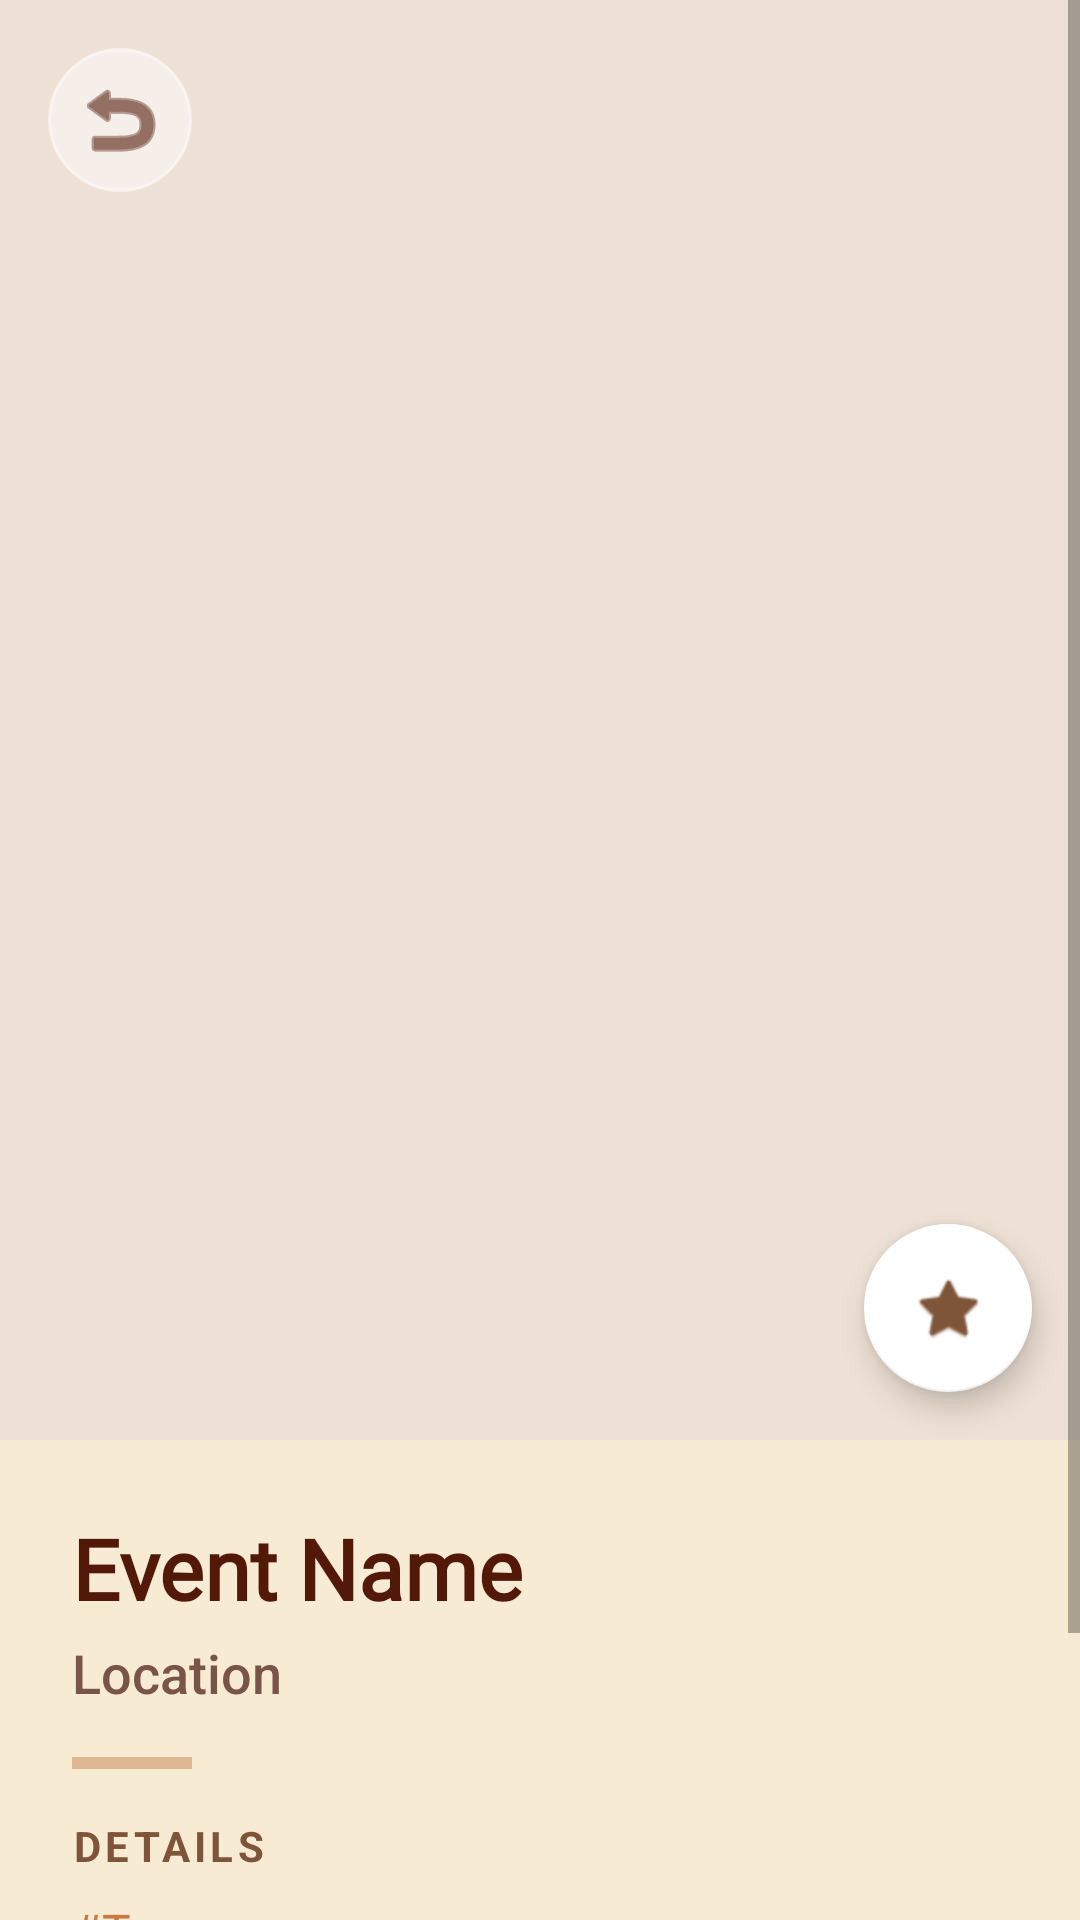

The Android layout XML behind this screen, and the referenced resources:
<!-- AndroidManifest.xml: application theme Theme.Styleswipe -->
<!-- res/layout/activity_outfit_detail.xml -->
<?xml version="1.0" encoding="utf-8"?>
<ScrollView xmlns:android="http://schemas.android.com/apk/res/android"
    xmlns:app="http://schemas.android.com/apk/res-auto"
    android:layout_width="match_parent"
    android:layout_height="match_parent"
    android:fillViewport="true"
    android:background="@color/style_cream">

    <androidx.constraintlayout.widget.ConstraintLayout
        android:layout_width="match_parent"
        android:layout_height="wrap_content">

        <ImageView
            android:id="@+id/detailImage"
            android:layout_width="match_parent"
            android:layout_height="0dp"
            android:scaleType="fitCenter"
            android:adjustViewBounds="true"
            app:layout_constraintDimensionRatio="H,3:4"
            app:layout_constraintTop_toTopOf="parent"
            app:layout_constraintStart_toStartOf="parent"
            app:layout_constraintEnd_toEndOf="parent"
            android:background="@color/style_light_peachy"/>

        <ImageButton
            android:id="@+id/backBtn"
            android:layout_width="48dp"
            android:layout_height="48dp"
            android:layout_margin="16dp"
            android:src="@android:drawable/ic_menu_revert"
            android:background="@drawable/dialog_bg"
            android:backgroundTint="#80FFFFFF"
            app:layout_constraintTop_toTopOf="parent"
            app:layout_constraintStart_toStartOf="parent"
            app:tint="@color/style_dark_brown"
            android:contentDescription="Back"/>

        <com.google.android.material.floatingactionbutton.FloatingActionButton
            android:id="@+id/favBtn"
            android:layout_width="wrap_content"
            android:layout_height="wrap_content"
            android:layout_margin="16dp"
            android:src="@android:drawable/btn_star_big_off"
            app:backgroundTint="@color/white"
            app:fabSize="normal"
            app:layout_constraintBottom_toBottomOf="@id/detailImage"
            app:layout_constraintEnd_toEndOf="parent"
            app:tint="@color/style_chocolate"
            android:contentDescription="Favorite" />

        <LinearLayout
            android:id="@+id/textContainer"
            android:layout_width="match_parent"
            android:layout_height="wrap_content"
            android:orientation="vertical"
            android:padding="24dp"
            app:layout_constraintTop_toBottomOf="@id/detailImage">

            <TextView
                android:id="@+id/detailEvent"
                android:layout_width="match_parent"
                android:layout_height="wrap_content"
                android:text="Event Name"
                android:textColor="@color/style_dark_brown"
                android:textSize="28sp"
                android:textStyle="bold"
                android:fontFamily="@font/arena_rvwak"/>

            <TextView
                android:id="@+id/detailLocation"
                android:layout_width="match_parent"
                android:layout_height="wrap_content"
                android:text="Location"
                android:textColor="@color/style_brown"
                android:textSize="18sp"
                android:layout_marginTop="4dp"
                android:fontFamily="sans-serif-medium"/>

            <View
                android:layout_width="40dp"
                android:layout_height="4dp"
                android:background="@color/style_way_peachy"
                android:layout_marginTop="16dp"
                android:layout_marginBottom="16dp"/>

            <TextView
                android:layout_width="wrap_content"
                android:layout_height="wrap_content"
                android:text="Details"
                android:textColor="@color/style_chocolate"
                android:textSize="14sp"
                android:textStyle="bold"
                android:textAllCaps="true"
                android:letterSpacing="0.1"/>

            <TextView
                android:id="@+id/detailTags"
                android:layout_width="match_parent"
                android:layout_height="wrap_content"
                android:text="#Tags"
                android:textColor="@color/style_tan"
                android:textSize="16sp"
                android:layout_marginTop="8dp"/>

            <TextView
                android:id="@+id/detailNotes"
                android:layout_width="match_parent"
                android:layout_height="wrap_content"
                android:text="Notes go here..."
                android:textColor="@color/style_dark_brown"
                android:textSize="16sp"
                android:layout_marginTop="12dp"
                android:lineSpacingExtra="4dp"/>

            <TextView
                android:id="@+id/detailDate"
                android:layout_width="wrap_content"
                android:layout_height="wrap_content"
                android:text="Saved on Oct 12, 2024"
                android:textColor="@color/style_gray"
                android:textSize="12sp"
                android:layout_marginTop="24dp"/>

        </LinearLayout>

    </androidx.constraintlayout.widget.ConstraintLayout>
</ScrollView>
<!-- resources referenced by this layout -->
<resources>
  <color name="style_brown">#795548</color>
  <color name="style_chocolate">#7F5539</color>
  <color name="style_cream">#F7EBD3</color>
  <color name="style_dark_brown">#521908</color>
  <color name="style_gray">#9E9E9E</color>
  <color name="style_light_peachy">#EDE0D4</color>
  <color name="style_tan">#CA7B42</color>
  <color name="style_way_peachy">#DDB892</color>
  <color name="white">#FFFFFFFF</color>
  <!-- drawable dialog_bg (drawable) -->
  <?xml version="1.0" encoding="utf-8"?>
  <shape xmlns:android="http://schemas.android.com/apk/res/android">
      <solid android:color="@color/style_cream" />
      <corners android:radius="28dp" />
      <stroke android:width="1dp" android:color="@color/style_light_peachy" />
  </shape>
  <style name="Theme.Styleswipe" parent="Theme.MaterialComponents.Light.NoActionBar">
          
          <item name="colorPrimary">@color/style_caramel</item>
          <item name="colorPrimaryVariant">@color/style_chocolate</item>
          <item name="colorOnPrimary">@color/white</item>
          
          <item name="colorSecondary">@color/style_peach</item>
          <item name="colorSecondaryVariant">@color/style_tan</item>
          <item name="colorOnSecondary">@color/black</item>
          
          <item name="android:statusBarColor">?attr/colorPrimaryVariant</item>
          
          <item name="alertDialogTheme">@style/CustomAlertDialogTheme</item>
      </style>
  <color name="style_caramel">#9C6644</color>
  <color name="style_peach">#FFDBAF</color>
  <color name="black">#FF000000</color>
  <style name="CustomAlertDialogTheme" parent="Theme.MaterialComponents.Light.Dialog.Alert">
          <item name="android:windowBackground">@android:color/transparent</item>
          <item name="android:background">@drawable/dialog_bg</item>
          <item name="colorPrimary">@color/style_dark_brown</item> 
          <item name="colorAccent">@color/style_chocolate</item> 
          <item name="android:textColor">@color/style_dark_brown</item>
          <item name="android:textColorPrimary">@color/style_dark_brown</item>
          <item name="android:fontFamily">@font/arena_rvwak</item>
          <item name="buttonBarPositiveButtonStyle">@style/CustomDialogButtonStyle</item>
          <item name="buttonBarNegativeButtonStyle">@style/CustomDialogButtonStyle</item>
      </style>
  <style name="CustomDialogButtonStyle" parent="Widget.MaterialComponents.Button.TextButton">
          <item name="android:textColor">@color/style_chocolate</item>
          <item name="android:fontFamily">@font/arena_rvwak</item>
          <item name="android:textAllCaps">true</item>
          <item name="android:textStyle">bold</item>
      </style>
</resources>
